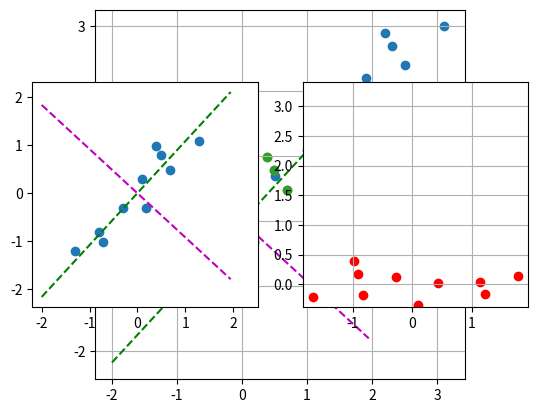

Write Python code to recreate this figure.
#Practica 8: Compresion de Datos - Principal Component Analisis
import numpy as np
import matplotlib.pyplot as plt
#%%Proponer datos
data = np.array([[2.5,2.4],[0.5,0.7],[2.2,2.9],[1.9,2.2],[3.1,3.0],
                 [2.3,2.7],[2.0,1.6],[1.0,1.1],[1.5,1.6],[1.1,0.9]])
#%%Graficar
plt.scatter(data[:,0],data[:,1])
plt.grid()
plt.show()
#%%Convertir el Conjunto de Datos a media cero
#Nota, media cero y estandarizar no es lo mismo!
medias = data.mean(axis=0)
data_m = data-medias
plt.scatter(data_m[:,0],data_m[:,1])
plt.grid()
plt.show()
#%%Calcular la matriz de covarianzas
data_cov = np.cov(data_m.transpose())
#%%Calcular los eigenvectores y eigenvalores
val_prop,vec_prop = np.linalg.eig(data_cov)
#Los eigenvectores: Direccion de la dispersion (lineas punteadas a continuacion)
#Los eigenvalores: Importancia de las Direcciones
#%%Dibujar las Direciones de eigenvectores
#En la grifica los datos estan entre -2 y 2
x = np.arange(-2,2,0.05)
plt.scatter(data_m[:,0],data_m[:,1])
plt.plot(x,(vec_prop[1,0]/vec_prop[0,0])*x, 'm--')
plt.plot(x,(vec_prop[1,1]/vec_prop[0,1])*x, 'g--')
plt.axis('square')
plt.grid()
plt.show()
#las lineas deben de ser ortogonales
#%%Transformas los Datos
componentes = val_prop[[1,0]] #ordenar de mayor a menor
transform = vec_prop[:,[1,0]]
data_new = np.matrix(data_m)*np.matrix(transform)
data_new = np.array(data_new)
#%%Graficar la nueva informacion
x = np.arange(-2,2,0.05)
plt.subplot(121)
plt.scatter(data_m[:,0],data_m[:,1])
plt.plot(x,(vec_prop[1,0]/vec_prop[0,0])*x, 'm--')
plt.plot(x,(vec_prop[1,1]/vec_prop[0,1])*x, 'g--')
plt.axis('square')
plt.subplot(122)
plt.scatter(data_new[:,0],data_new[:,1], c = 'r')
plt.axis('square')
plt.grid()
plt.show()
#%%Reducir la Dimension de los Datos
componentes = val_prop[[1]]
transform = np.reshape(vec_prop[:,1],[2,1])

data_new = np.matrix(data_m)*np.matrix(transform)
data_new = np.array(data_new)
